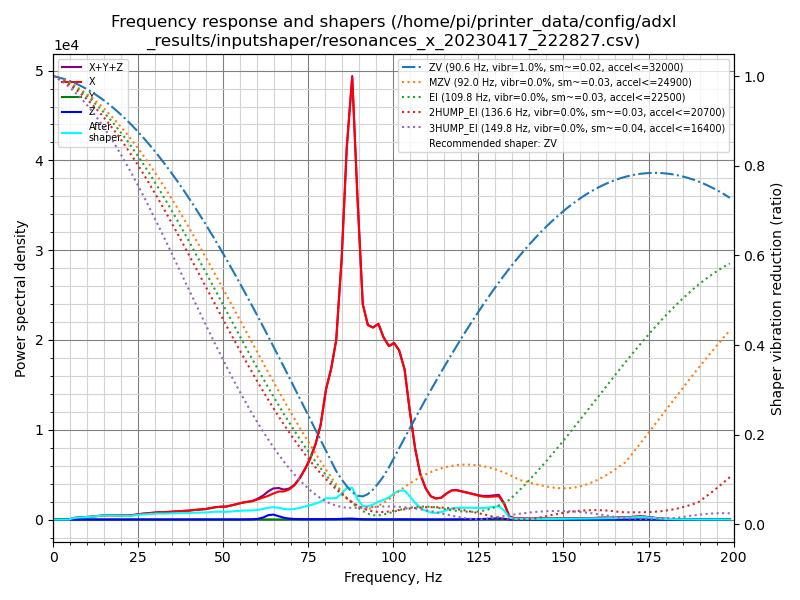

Source data for this figure (header and first rows):
freq, psd_x, psd_y, psd_z, psd_xyz
0.0, 5.064e+02, 1.700e+01, 1.073e+01, 5.342e+02
1.5, 3.124e+02, 8.137e+01, 4.113e+01, 4.349e+02
3.1, 8.729e+01, 9.121e+01, 4.309e+01, 2.216e+02
4.6, 3.761e+02, 9.122e+01, 4.612e+01, 5.134e+02
6.2, 1.079e+03, 9.075e+01, 4.593e+01, 1.216e+03
7.7, 1.661e+03, 8.056e+01, 4.430e+01, 1.786e+03
9.2, 2.439e+03, 9.263e+01, 4.787e+01, 2.579e+03
10.8, 3.306e+03, 1.005e+02, 4.760e+01, 3.454e+03
12.3, 4.421e+03, 9.015e+01, 4.475e+01, 4.556e+03
13.9, 5.755e+03, 1.010e+02, 4.703e+01, 5.903e+03
15.4, 7.342e+03, 1.047e+02, 5.321e+01, 7.500e+03
17.0, 8.181e+03, 1.047e+02, 5.624e+01, 8.341e+03
18.5, 8.607e+03, 1.049e+02, 5.992e+01, 8.772e+03
20.0, 9.272e+03, 1.038e+02, 5.398e+01, 9.429e+03
21.6, 9.357e+03, 1.150e+02, 4.483e+01, 9.516e+03
23.1, 1.101e+04, 1.300e+02, 4.727e+01, 1.119e+04
24.7, 1.382e+04, 1.383e+02, 5.070e+01, 1.401e+04
26.2, 1.682e+04, 1.396e+02, 6.266e+01, 1.703e+04
27.7, 1.934e+04, 1.328e+02, 6.473e+01, 1.953e+04
29.3, 2.251e+04, 1.447e+02, 6.329e+01, 2.272e+04
30.8, 2.480e+04, 1.272e+02, 7.632e+01, 2.501e+04
32.4, 2.631e+04, 1.146e+02, 9.096e+01, 2.652e+04
33.9, 2.881e+04, 1.094e+02, 1.059e+02, 2.902e+04
35.5, 3.153e+04, 1.099e+02, 1.313e+02, 3.177e+04
37.0, 3.438e+04, 1.171e+02, 1.526e+02, 3.465e+04
38.5, 3.729e+04, 1.087e+02, 1.700e+02, 3.757e+04
40.1, 4.012e+04, 9.257e+01, 2.073e+02, 4.042e+04
41.6, 4.447e+04, 8.920e+01, 2.551e+02, 4.482e+04
43.2, 4.839e+04, 9.184e+01, 3.105e+02, 4.879e+04
44.7, 5.186e+04, 9.816e+01, 3.887e+02, 5.235e+04
46.2, 5.862e+04, 8.969e+01, 5.060e+02, 5.921e+04
47.8, 6.588e+04, 1.071e+02, 5.239e+02, 6.651e+04
49.3, 6.997e+04, 1.340e+02, 4.255e+02, 7.053e+04
50.9, 7.360e+04, 1.243e+02, 3.546e+02, 7.408e+04
52.4, 8.240e+04, 1.065e+02, 3.443e+02, 8.285e+04
54.0, 9.326e+04, 1.058e+02, 4.072e+02, 9.377e+04
55.5, 1.036e+05, 1.128e+02, 5.509e+02, 1.043e+05
57.0, 1.118e+05, 1.072e+02, 9.337e+02, 1.129e+05
58.6, 1.202e+05, 1.271e+02, 1.880e+03, 1.222e+05
60.1, 1.348e+05, 1.610e+02, 4.650e+03, 1.396e+05
61.7, 1.511e+05, 3.460e+02, 1.373e+04, 1.652e+05
63.2, 1.671e+05, 8.110e+02, 3.059e+04, 1.985e+05
64.7, 1.874e+05, 1.046e+03, 3.586e+04, 2.243e+05
66.3, 2.074e+05, 8.276e+02, 2.500e+04, 2.332e+05
67.8, 2.121e+05, 5.622e+02, 1.371e+04, 2.264e+05
69.4, 2.331e+05, 3.967e+02, 7.284e+03, 2.408e+05
70.9, 2.700e+05, 3.311e+02, 4.473e+03, 2.749e+05
72.5, 3.338e+05, 3.182e+02, 3.539e+03, 3.376e+05
74.0, 4.133e+05, 3.602e+02, 3.353e+03, 4.171e+05
75.5, 5.080e+05, 4.345e+02, 3.362e+03, 5.118e+05
77.1, 6.445e+05, 5.355e+02, 3.528e+03, 6.486e+05
78.6, 8.242e+05, 7.070e+02, 3.508e+03, 8.284e+05
80.2, 1.162e+06, 1.055e+03, 3.994e+03, 1.167e+06
81.7, 1.369e+06, 1.248e+03, 4.263e+03, 1.375e+06
83.2, 1.663e+06, 1.488e+03, 4.714e+03, 1.669e+06
84.8, 2.463e+06, 2.059e+03, 6.711e+03, 2.471e+06
86.3, 3.573e+06, 2.992e+03, 8.844e+03, 3.585e+06
87.9, 4.333e+06, 3.957e+03, 9.369e+03, 4.346e+06
89.4, 3.240e+06, 2.717e+03, 5.687e+03, 3.248e+06
91.0, 2.184e+06, 1.573e+03, 2.824e+03, 2.188e+06
... 70 more rows
